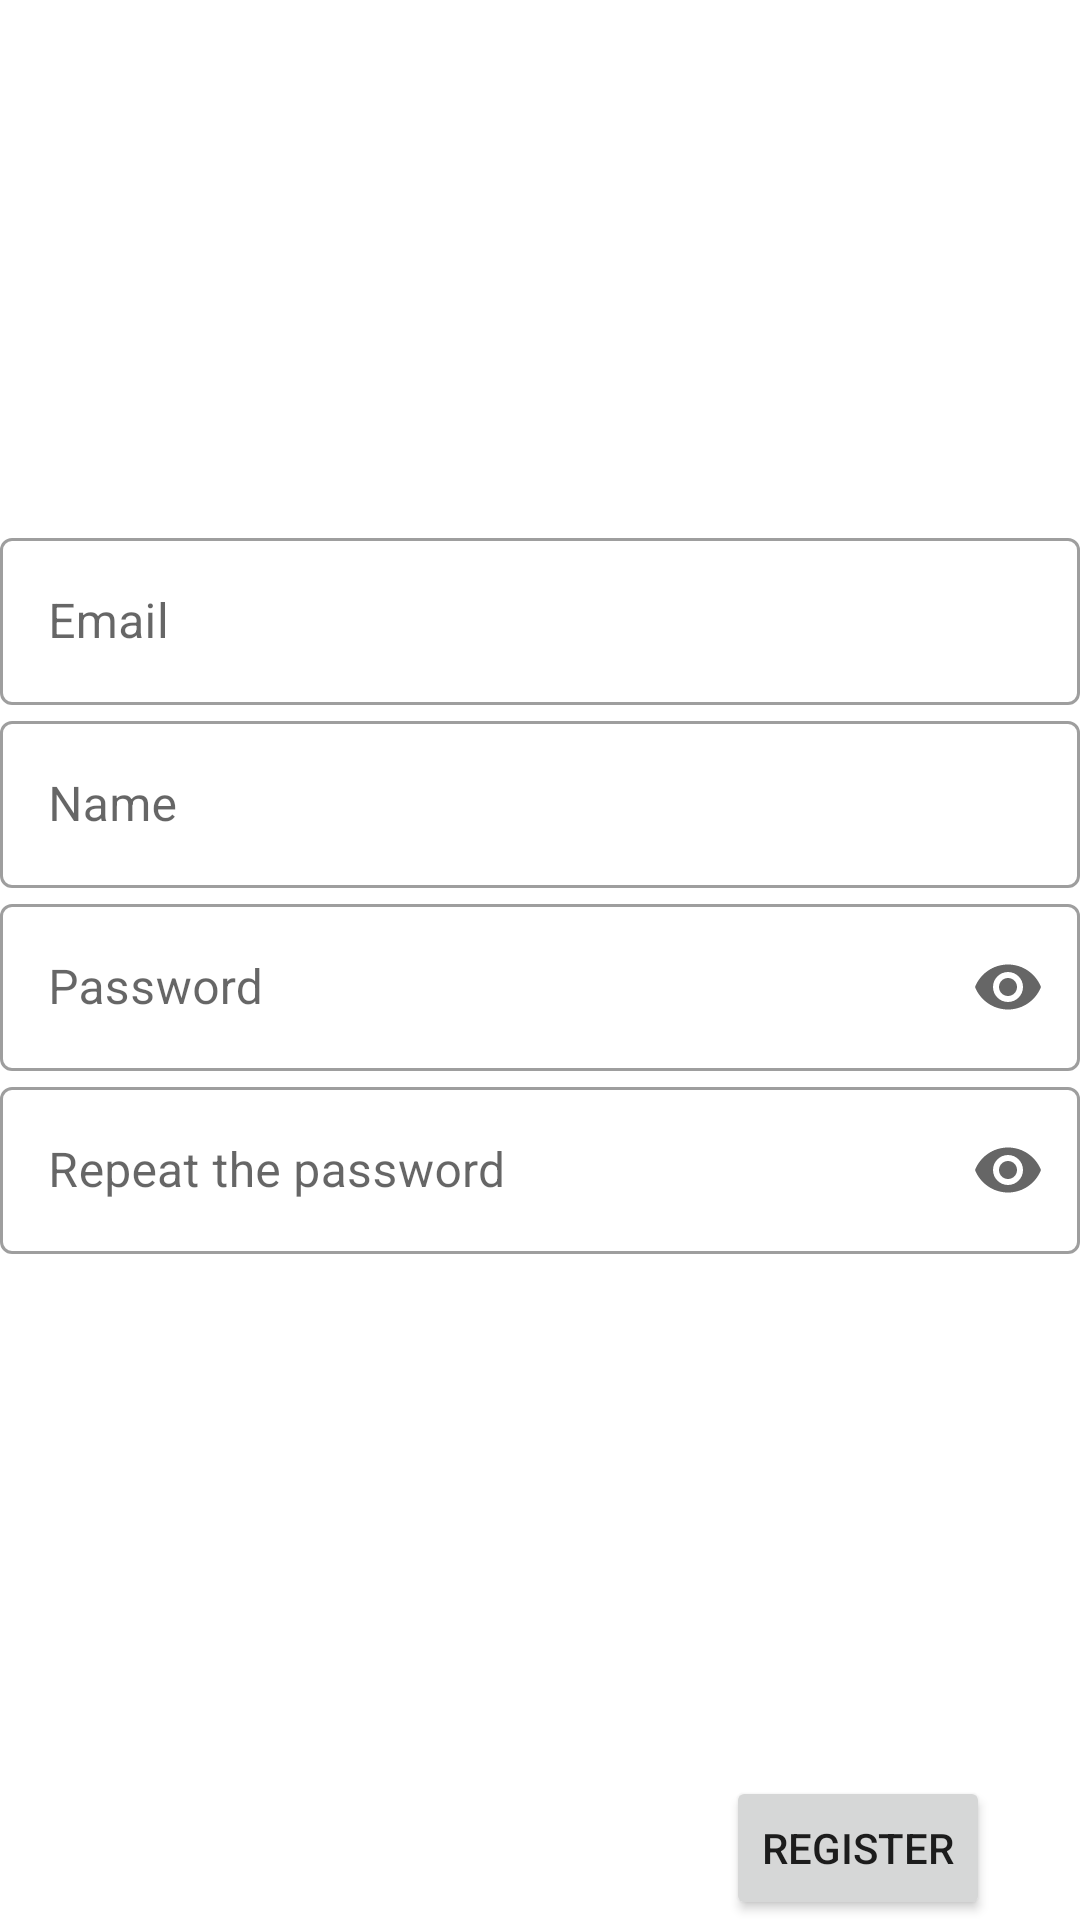

The Android layout XML behind this screen, and the referenced resources:
<!-- AndroidManifest.xml: application theme Theme.Kotlingacha -->
<!-- res/layout/activity_register.xml -->
<?xml version="1.0" encoding="utf-8"?>
<androidx.constraintlayout.widget.ConstraintLayout xmlns:android="http://schemas.android.com/apk/res/android"
    xmlns:app="http://schemas.android.com/apk/res-auto"
    xmlns:tools="http://schemas.android.com/tools"
    android:layout_width="match_parent"
    android:layout_height="match_parent"
    tools:context=".activity.RegisterActivity">

    <com.google.android.material.textfield.TextInputLayout
        android:id="@+id/emailInput"
        style="@style/Widget.MaterialComponents.TextInputLayout.OutlinedBox"
        android:layout_width="match_parent"
        android:layout_height="wrap_content"
        android:hint="@string/email"
        app:layout_constraintBottom_toTopOf="@+id/nameInput"
        app:layout_constraintTop_toTopOf="parent"
        app:layout_constraintVertical_chainStyle="packed"
        tools:ignore="MissingConstraints"
        tools:layout_editor_absoluteX="16dp">

        <com.google.android.material.textfield.TextInputEditText
            android:id="@+id/emailTextInput"
            android:layout_width="match_parent"
            android:layout_height="wrap_content"
            android:inputType="text"
            tools:ignore="TextContrastCheck" />
    </com.google.android.material.textfield.TextInputLayout>

    <com.google.android.material.textfield.TextInputLayout
        android:id="@+id/nameInput"
        style="@style/Widget.MaterialComponents.TextInputLayout.OutlinedBox"
        android:layout_width="match_parent"
        android:layout_height="wrap_content"
        android:hint="@string/name"
        app:layout_constraintBottom_toTopOf="@+id/passwordRegisterInput"
        app:layout_constraintTop_toBottomOf="@+id/emailInput"
        tools:ignore="MissingConstraints"
        tools:layout_editor_absoluteX="16dp">

        <com.google.android.material.textfield.TextInputEditText
            android:id="@+id/nameTextInput"
            android:layout_width="match_parent"
            android:layout_height="wrap_content"
            android:inputType="text"
            android:textColorHint="#757575"
            tools:ignore="TextContrastCheck" />
    </com.google.android.material.textfield.TextInputLayout>

    <com.google.android.material.textfield.TextInputLayout
        android:id="@+id/passwordRegisterInput"
        style="@style/Widget.MaterialComponents.TextInputLayout.OutlinedBox"
        android:layout_width="match_parent"
        android:layout_height="wrap_content"
        android:hint="@string/password"
        app:endIconMode="password_toggle"
        app:layout_constraintBottom_toTopOf="@+id/repeatPasswordInput"
        app:layout_constraintTop_toBottomOf="@+id/nameInput"
        tools:ignore="MissingConstraints"
        tools:layout_editor_absoluteX="16dp">

        <com.google.android.material.textfield.TextInputEditText
            android:id="@+id/passwordRegisterTextInput"
            android:layout_width="match_parent"
            android:layout_height="wrap_content"
            android:inputType="textPassword"
            tools:ignore="TextContrastCheck" />
    </com.google.android.material.textfield.TextInputLayout>

    <com.google.android.material.textfield.TextInputLayout
        android:id="@+id/repeatPasswordInput"
        style="@style/Widget.MaterialComponents.TextInputLayout.OutlinedBox"
        android:layout_width="match_parent"
        android:layout_height="wrap_content"
        android:hint="@string/repeat_the_password"
        app:endIconMode="password_toggle"
        app:layout_constraintBottom_toTopOf="@+id/registerButton"
        app:layout_constraintTop_toBottomOf="@+id/passwordRegisterInput"
        tools:ignore="MissingConstraints"
        tools:layout_editor_absoluteX="16dp">

        <com.google.android.material.textfield.TextInputEditText
            android:id="@+id/repeatPasswordTextInput"
            android:layout_width="match_parent"
            android:layout_height="wrap_content"
            android:inputType="textPassword"
            android:textColorHint="#9E9E9E"
            tools:ignore="TextContrastCheck" />
    </com.google.android.material.textfield.TextInputLayout>

    <Button
        android:id="@+id/registerButton"
        android:layout_width="wrap_content"
        android:layout_height="wrap_content"
        android:layout_marginEnd="30dp"
        android:text="@string/register"
        app:layout_constraintBottom_toBottomOf="parent"
        app:layout_constraintEnd_toEndOf="parent" />

    <ProgressBar
        android:id="@+id/registerProgressBar"
        style="?android:attr/progressBarStyle"
        android:layout_width="wrap_content"
        android:layout_height="wrap_content"
        android:visibility="gone"
        app:layout_constraintBottom_toBottomOf="parent"
        app:layout_constraintEnd_toEndOf="parent"
        app:layout_constraintStart_toStartOf="parent"
        app:layout_constraintTop_toTopOf="parent" />
</androidx.constraintlayout.widget.ConstraintLayout>
<!-- resources referenced by this layout -->
<resources>
  <string name="email">Email</string>
  <string name="name">Name</string>
  <string name="password">Password</string>
  <string name="register">Register</string>
  <string name="repeat_the_password">Repeat the password</string>
  <style name="Theme.Kotlingacha" parent="Theme.MaterialComponents.DayNight.DarkActionBar">
          
          <item name="colorPrimary">@color/purple_500</item>
          <item name="colorPrimaryVariant">@color/purple_700</item>
          <item name="colorOnPrimary">@color/white</item>
          
          <item name="colorSecondary">@color/teal_200</item>
          <item name="colorSecondaryVariant">@color/teal_700</item>
          <item name="colorOnSecondary">@color/black</item>
          
          <item name="android:statusBarColor" tools:targetApi="l">?attr/colorPrimaryVariant</item>
          
      </style>
  <!-- not gathered from this repository: default colours our renderer supplied (Android Studio template values) -->
  <color name="purple_500">#FF6200EE</color>
  <color name="purple_700">#FF3700B3</color>
  <color name="teal_200">#FF03DAC5</color>
  <color name="teal_700">#FF018786</color>
  <color name="black">#FF000000</color>
  <color name="white">#FFFFFFFF</color>
</resources>
